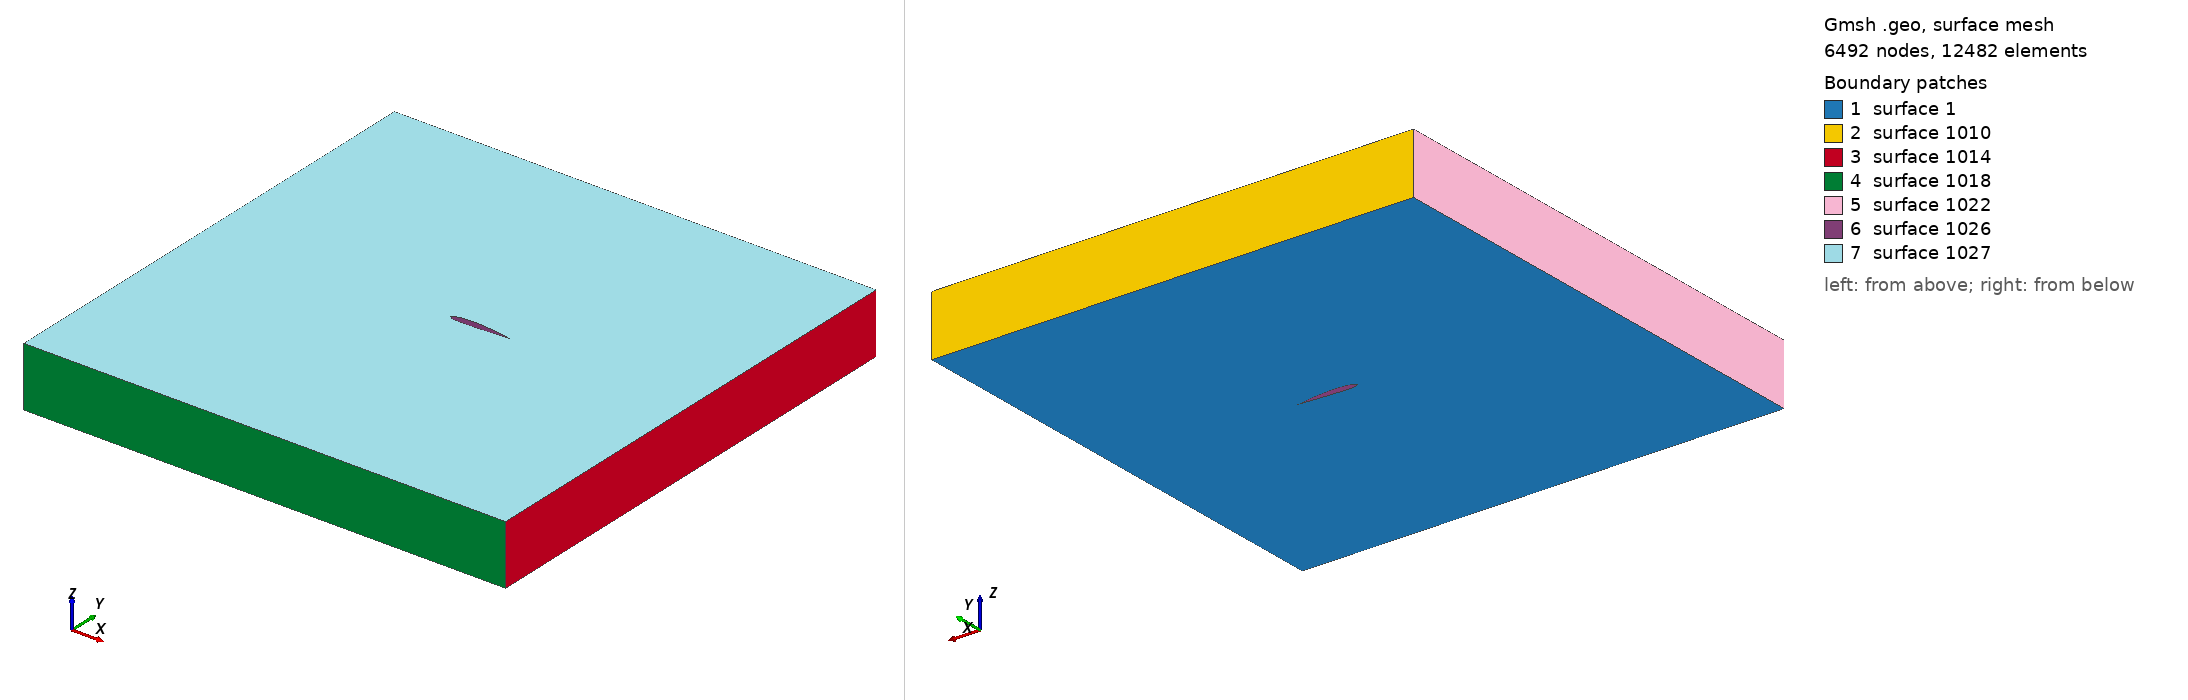

Gmsh geometry script, surface-meshed: 6492 nodes, 12482 surface elements. Boundary patches (legend numbers): 1 surface 1, 2 surface 1010, 3 surface 1014, 4 surface 1018, 5 surface 1022, 6 surface 1026, 7 surface 1027. Left view from above one corner, right view from below the opposite corner. The script declares no physical surfaces, so the legend lists its geometric surfaces. The drawing asked Gmsh for element sizes between 1% and 20% of the model's largest extent; the script's own settings can give other sizes.

=== airfoil_NACA.geo (drawn) ===
boxdim = 4;
Point(1) = {1,-0, 0,0.01};
Point(2) = {0.998474,0.00032, 0,0.01};
Point(3) = {0.993903,0.00129, 0,0.01};
Point(4) = {0.986314,0.00289, 0,0.01};
Point(5) = {0.975752,0.00509, 0,0.01};
Point(6) = {0.962276,0.00784, 0,0.01};
Point(7) = {0.945966,0.0111, 0,0.01};
Point(8) = {0.926917,0.01481, 0,0.01};
Point(9) = {0.90524,0.01891, 0,0.01};
Point(10) = {0.881064,0.02332, 0,0.01};
Point(11) = {0.854532,0.02798, 0,0.01};
Point(12) = {0.825802,0.03282, 0,0.01};
Point(13) = {0.795047,0.03776, 0,0.01};
Point(14) = {0.762452,0.04272, 0,0.01};
Point(15) = {0.728216,0.04764, 0,0.01};
Point(16) = {0.692545,0.05245, 0,0.01};
Point(17) = {0.655659,0.05707, 0,0.01};
Point(18) = {0.617783,0.06143, 0,0.01};
Point(19) = {0.579153,0.06546, 0,0.01};
Point(20) = {0.540006,0.06911, 0,0.01};
Point(21) = {0.500587,0.0723, 0,0.01};
Point(22) = {0.461143,0.07497, 0,0.01};
Point(23) = {0.421921,0.07708, 0,0.01};
Point(24) = {0.383032,0.07854, 0,0.01};
Point(25) = {0.34468,0.07918, 0,0.01};
Point(26) = {0.307289,0.07893, 0,0.01};
Point(27) = {0.271106,0.07779, 0,0.01};
Point(28) = {0.236371,0.07579, 0,0.01};
Point(29) = {0.203313,0.07294, 0,0.01};
Point(30) = {0.172151,0.0693, 0,0.01};
Point(31) = {0.143089,0.06494, 0,0.01};
Point(32) = {0.116313,0.05991, 0,0.01};
Point(33) = {0.091996,0.05432, 0,0.01};
Point(34) = {0.070289,0.04825, 0,0.01};
Point(35) = {0.051324,0.0418, 0,0.01};
Point(36) = {0.035214,0.03507, 0,0.01};
Point(37) = {0.022051,0.02815, 0,0.01};
Point(38) = {0.011907,0.02112, 0,0.01};
Point(39) = {0.004833,0.01404, 0,0.01};
Point(40) = {0.00086,0.00699, 0,0.01};
Point(41) = {0,0, 0,0.01};
Point(42) = {0.002223,-0.00668, 0,0.01};
Point(43) = {0.007479,-0.01282, 0,0.01};
Point(44) = {0.015723,-0.0184, 0,0.01};
Point(45) = {0.026892,-0.0234, 0,0.01};
Point(46) = {0.040906,-0.02782, 0,0.01};
Point(47) = {0.057669,-0.03165, 0,0.01};
Point(48) = {0.077071,-0.03487, 0,0.01};
Point(49) = {0.098987,-0.0375, 0,0.01};
Point(50) = {0.123281,-0.03954, 0,0.01};
Point(51) = {0.149805,-0.04101, 0,0.01};
Point(52) = {0.178401,-0.04193, 0,0.01};
Point(53) = {0.208902,-0.04234, 0,0.01};
Point(54) = {0.241131,-0.04229, 0,0.01};
Point(55) = {0.274904,-0.04182, 0,0.01};
Point(56) = {0.310028,-0.04101, 0,0.01};
Point(57) = {0.346303,-0.03992, 0,0.01};
Point(58) = {0.383522,-0.03861, 0,0.01};
Point(59) = {0.421645,-0.03713, 0,0.01};
Point(60) = {0.460398,-0.03538, 0,0.01};
Point(61) = {0.499413,-0.03341, 0,0.01};
Point(62) = {0.538453,-0.03126, 0,0.01};
Point(63) = {0.577282,-0.02899, 0,0.01};
Point(64) = {0.615662,-0.02665, 0,0.01};
Point(65) = {0.653358,-0.02426, 0,0.01};
Point(66) = {0.690139,-0.02188, 0,0.01};
Point(67) = {0.725775,-0.01952, 0,0.01};
Point(68) = {0.760046,-0.01722, 0,0.01};
Point(69) = {0.792738,-0.01499, 0,0.01};
Point(70) = {0.823646,-0.01286, 0,0.01};
Point(71) = {0.852575,-0.01084, 0,0.01};
Point(72) = {0.879342,-0.00894, 0,0.01};
Point(73) = {0.903777,-0.00719, 0,0.01};
Point(74) = {0.925723,-0.00559, 0,0.01};
Point(75) = {0.94504,-0.00416, 0,0.01};
Point(76) = {0.961603,-0.00293, 0,0.01};
Point(77) = {0.975305,-0.00189, 0,0.01};
Point(78) = {0.986056,-0.00107, 0,0.01};
Point(79) = {0.993785,-0.00048, 0,0.01};
Point(80) = {0.998444,-0.00012, 0,0.01};

Spline(1000) = {1:80,1};

Curve Loop(1) = {1000};

Point(100) = {-4,4,0,0.2};
Point(101) = {4,4,0,0.2};
Point(102) = {4,-4,0,0.2};
Point(103) = {-4,-4,0,0.2};
Line(1) = {100,101};
Line(2) = {101,102};
Line(3) = {102,103};
Line(4) = {103,100};
Curve Loop(2) = {1, 2, 3, 4};

Plane Surface(1) = {2, 1};
Extrude{0, 0, 1} {
  Surface{1};
  Layers{1};
  Recombine;
}
